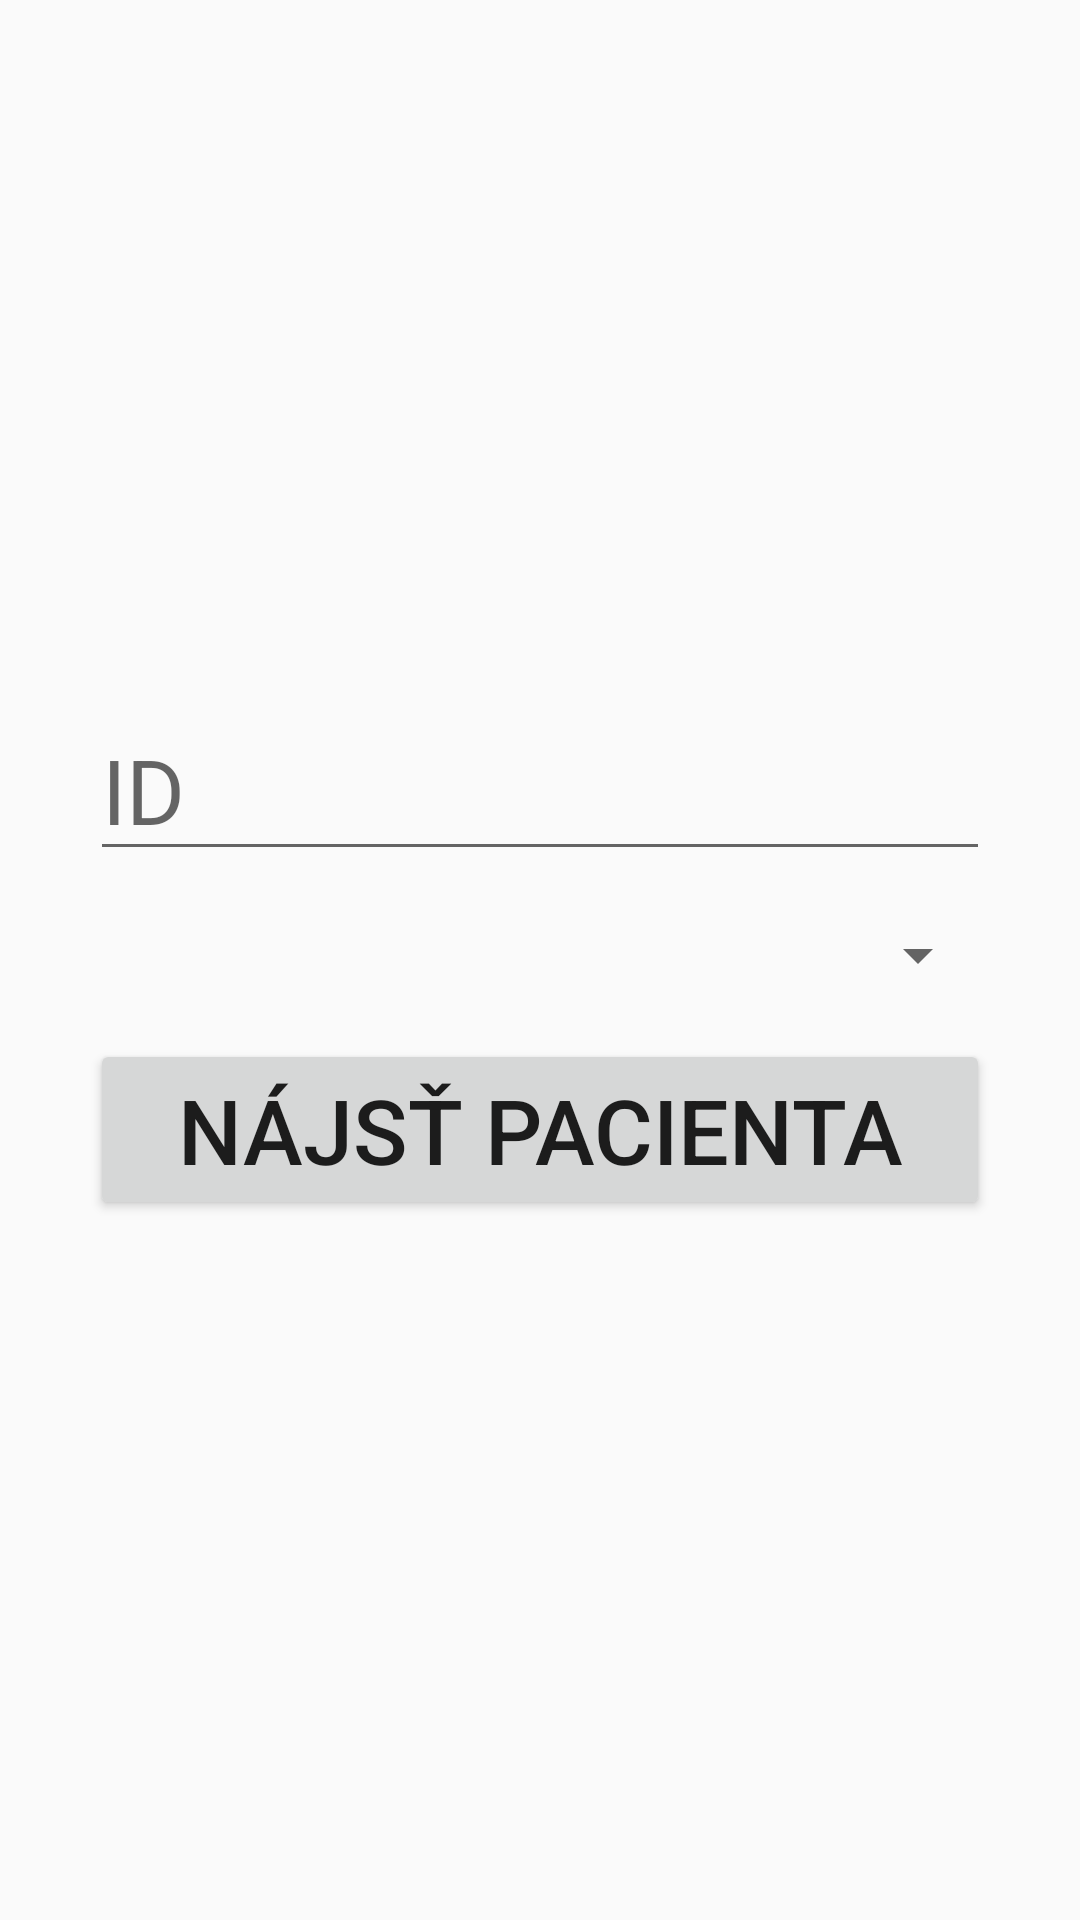

This screen was rendered from an Android layout file. Write that file and the resources it references.
<!-- AndroidManifest.xml: application theme Theme.DiagnosticApp -->
<!-- res/layout/activity_patient_selection.xml -->
<?xml version="1.0" encoding="utf-8"?>
<LinearLayout xmlns:android="http://schemas.android.com/apk/res/android"
    android:orientation="vertical"
    android:layout_width="match_parent"
    android:layout_height="match_parent"
    android:padding="16dp"
    android:gravity="center">

    <EditText
        android:id="@+id/et_id"
        android:layout_width="300dp"
        android:layout_height="wrap_content"
        android:textSize="30sp"
        android:hint="ID"
        android:inputType="number"
        android:layout_marginBottom="16dp"/>

    <Spinner
        android:id="@+id/spinner_options"
        android:layout_width="300dp"
        android:layout_height="wrap_content"
        android:layout_marginBottom="16dp" />

    <Button
        android:id="@+id/btn_find_patient"
        android:layout_width="300dp"
        android:layout_height="wrap_content"
        android:textSize="30sp"
        android:text="Nájsť pacienta" />

    <ProgressBar
        android:id="@+id/progressBar"
        android:layout_width="wrap_content"
        android:layout_height="wrap_content"
        android:indeterminate="true"
        android:visibility="gone"
        android:layout_gravity="center"/>



</LinearLayout>
<!-- resources referenced by this layout -->
<resources>
  <style name="Theme.DiagnosticApp" parent="Theme.AppCompat.Light.NoActionBar">
          <item name="colorPrimary">@color/green</item>
          
  
  
      </style>
  <color name="green">#4CAF50</color>
</resources>
